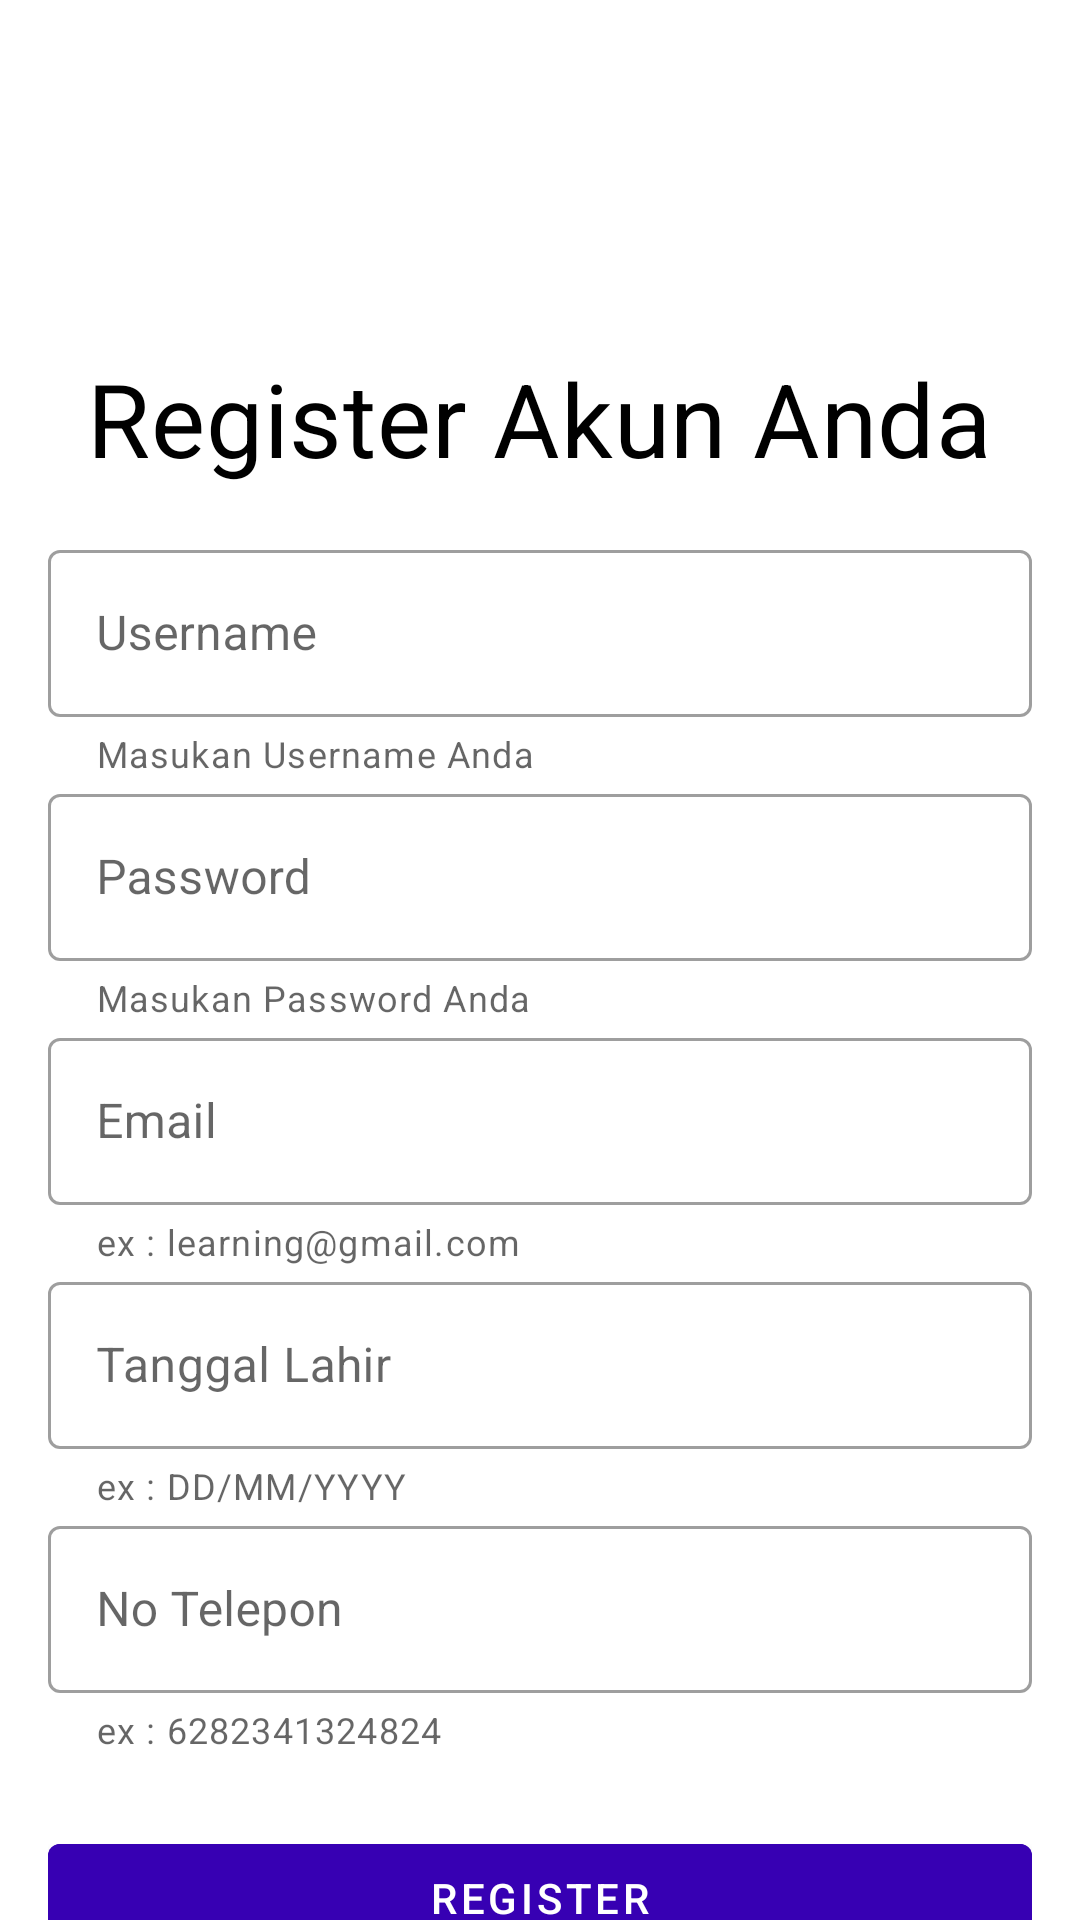

Layout XML and referenced resources for this Android screen:
<!-- AndroidManifest.xml: application theme Theme.ExploreLearn -->
<!-- res/layout/fragment_regis.xml -->
<?xml version="1.0" encoding="utf-8"?>
<FrameLayout xmlns:android="http://schemas.android.com/apk/res/android"
    xmlns:tools="http://schemas.android.com/tools"
    android:layout_width="match_parent"
    android:layout_height="match_parent"
    tools:context=".auth.RegisFragment"
    xmlns:app="http://schemas.android.com/apk/res-auto">

    <androidx.constraintlayout.widget.ConstraintLayout
        android:layout_width="match_parent"
        android:layout_height="match_parent">

        <TextView
            android:id="@+id/tv_RegisterTitle"
            style="@style/TextAppearance.MaterialComponents.Headline4"
            android:layout_width="wrap_content"
            android:layout_height="wrap_content"
            android:layout_marginTop="16dp"
            android:text="Register Akun Anda"
            android:textColor="@color/black"
            app:layout_constraintBottom_toBottomOf="parent"
            app:layout_constraintEnd_toEndOf="parent"
            app:layout_constraintHorizontal_bias="0.495"
            app:layout_constraintStart_toStartOf="parent"
            app:layout_constraintTop_toTopOf="parent"
            app:layout_constraintVertical_bias="0.174" />

        <LinearLayout
        android:id="@+id/linearLayoutRegisterInput"
        android:layout_width="match_parent"
        android:layout_height="wrap_content"
        android:layout_marginStart="16dp"
        android:layout_marginEnd="16dp"
        android:orientation="vertical"
        android:paddingTop="16dp"
        android:paddingBottom="16dp"
        app:layout_constraintTop_toBottomOf="@id/tv_RegisterTitle">

        <com.google.android.material.textfield.TextInputLayout
            android:id="@+id/inputLayoutUsernameRegister"
            style="@style/Widget.MaterialComponents.TextInputLayout.OutlinedBox"
            android:layout_width="match_parent"
            android:layout_height="wrap_content"
            android:hint="Username"
            app:errorEnabled="true"
            app:helperText="Masukan Username Anda"
            >

            <com.google.android.material.textfield.TextInputEditText
                android:id="@+id/regisUsername"
                android:layout_width="match_parent"
                android:layout_height="wrap_content"
                android:inputType="text" />
        </com.google.android.material.textfield.TextInputLayout>

        <com.google.android.material.textfield.TextInputLayout
            android:id="@+id/inputLayoutPasswordRegister"
            style="@style/Widget.MaterialComponents.TextInputLayout.OutlinedBox"
            android:layout_width="match_parent"
            android:layout_height="match_parent"
            android:hint="Password"
            app:errorEnabled="true"
            app:helperText="Masukan Password Anda"
            >

            <com.google.android.material.textfield.TextInputEditText
                android:id="@+id/regisPass"
                android:layout_width="match_parent"
                android:layout_height="wrap_content"
                android:inputType="textPassword" />
        </com.google.android.material.textfield.TextInputLayout>

        <com.google.android.material.textfield.TextInputLayout
            android:id="@+id/inputLayoutEmailRegister"
            style="@style/Widget.MaterialComponents.TextInputLayout.OutlinedBox"
            android:layout_width="match_parent"
            android:layout_height="wrap_content"
            android:hint="Email"
            app:errorEnabled="true"
            app:helperText="ex : learning@gmail.com"
            >

            <com.google.android.material.textfield.TextInputEditText
                android:id="@+id/regisEmail"
                android:layout_width="match_parent"
                android:layout_height="wrap_content"
                android:inputType="textEmailAddress" />
        </com.google.android.material.textfield.TextInputLayout>

        <com.google.android.material.textfield.TextInputLayout
            android:id="@+id/inputLayoutTanggalLahir"
            style="@style/Widget.MaterialComponents.TextInputLayout.OutlinedBox"
            android:layout_width="match_parent"
            android:layout_height="wrap_content"
            android:hint="Tanggal Lahir"
            app:errorEnabled="true"
            app:helperText="ex : DD/MM/YYYY"
            >

            <com.google.android.material.textfield.TextInputEditText
                android:id="@+id/regisTgl"
                android:layout_width="match_parent"
                android:layout_height="wrap_content"
                android:inputType="text" />
        </com.google.android.material.textfield.TextInputLayout>

        <com.google.android.material.textfield.TextInputLayout
            android:id="@+id/inputLayoutTelp"
            style="@style/Widget.MaterialComponents.TextInputLayout.OutlinedBox"
            android:layout_width="match_parent"
            android:layout_height="wrap_content"
            android:hint="No Telepon"
            app:errorEnabled="true"
            app:helperText="ex : 6282341324824"
            >

            <com.google.android.material.textfield.TextInputEditText
                android:id="@+id/regisTelp"
                android:layout_width="match_parent"
                android:layout_height="wrap_content"
                android:inputType="number" />
        </com.google.android.material.textfield.TextInputLayout>

    </LinearLayout>

    <LinearLayout
        android:id="@+id/linearLayout"
        android:layout_width="0dp"
        android:layout_height="wrap_content"
        android:layout_marginTop="8dp"
        app:layout_constraintEnd_toEndOf="@+id/linearLayoutRegisterInput"
        app:layout_constraintStart_toStartOf="@+id/linearLayoutRegisterInput"
        app:layout_constraintTop_toBottomOf="@+id/linearLayoutRegisterInput">


        <com.google.android.material.button.MaterialButton
            android:id="@+id/btnRegisterAkun"
            android:layout_width="wrap_content"
            android:layout_height="wrap_content"
            android:layout_weight="1"
            android:textColor="@color/white"
            android:backgroundTint="@color/purple_700"
            android:text="Register" />

    </LinearLayout>















    </androidx.constraintlayout.widget.ConstraintLayout>
</FrameLayout>
<!-- resources referenced by this layout -->
<resources>
  <style name="Theme.ExploreLearn" parent="Theme.MaterialComponents.DayNight.DarkActionBar">
          
          <item name="colorPrimary">@color/purple_500</item>
          <item name="colorPrimaryVariant">@color/purple_700</item>
          <item name="colorOnPrimary">@color/white</item>
          
          <item name="colorSecondary">@color/teal_200</item>
          <item name="colorSecondaryVariant">@color/teal_700</item>
          <item name="colorOnSecondary">@color/black</item>
          
          <item name="android:statusBarColor">?attr/colorPrimaryVariant</item>
          
      </style>
  <!-- not gathered from this repository: default colours our renderer supplied (Android Studio template values) -->
  <color name="purple_500">#FF6200EE</color>
  <color name="purple_700">#FF3700B3</color>
  <color name="teal_200">#FF03DAC5</color>
  <color name="teal_700">#FF018786</color>
  <color name="black">#FF000000</color>
  <color name="white">#FFFFFFFF</color>
</resources>
